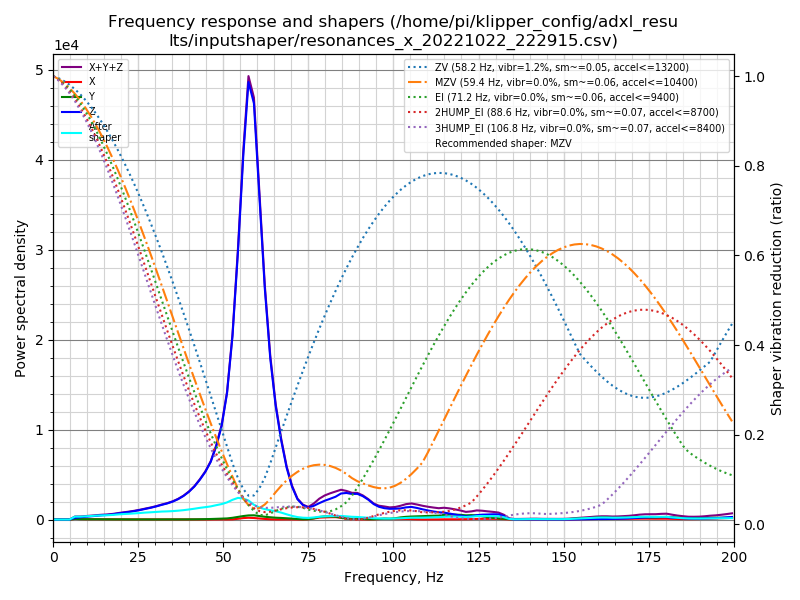

The table this chart was drawn from, first rows:
freq, psd_x, psd_y, psd_z, psd_xyz
0.0, 7.816e+01, 6.525e+01, 6.902e+02, 8.336e+02
1.6, 3.897e+02, 2.825e+02, 4.237e+02, 1.096e+03
3.2, 4.275e+02, 3.739e+02, 7.893e+01, 8.804e+02
4.8, 4.300e+02, 4.751e+02, 4.448e+02, 1.350e+03
6.4, 4.546e+02, 4.813e+02, 1.261e+03, 2.197e+03
8.0, 4.126e+02, 3.452e+02, 2.015e+03, 2.773e+03
9.6, 3.805e+02, 3.887e+02, 2.999e+03, 3.768e+03
11.2, 4.492e+02, 3.616e+02, 4.125e+03, 4.936e+03
12.8, 4.972e+02, 4.541e+02, 5.394e+03, 6.345e+03
14.4, 4.754e+02, 3.886e+02, 6.913e+03, 7.777e+03
16.0, 5.251e+02, 3.842e+02, 8.270e+03, 9.179e+03
17.6, 5.282e+02, 3.436e+02, 1.030e+04, 1.117e+04
19.1, 4.530e+02, 4.031e+02, 1.297e+04, 1.383e+04
20.7, 4.761e+02, 3.965e+02, 1.583e+04, 1.671e+04
22.3, 5.013e+02, 3.166e+02, 1.892e+04, 1.973e+04
23.9, 5.211e+02, 3.234e+02, 2.262e+04, 2.346e+04
25.5, 4.817e+02, 3.572e+02, 2.705e+04, 2.788e+04
27.1, 5.631e+02, 4.072e+02, 3.221e+04, 3.318e+04
28.7, 5.834e+02, 3.859e+02, 3.776e+04, 3.873e+04
30.3, 5.533e+02, 3.832e+02, 4.441e+04, 4.534e+04
31.9, 6.233e+02, 4.585e+02, 5.225e+04, 5.333e+04
33.5, 5.965e+02, 5.983e+02, 6.004e+04, 6.123e+04
35.1, 6.336e+02, 6.112e+02, 7.002e+04, 7.126e+04
36.7, 5.856e+02, 5.970e+02, 8.330e+04, 8.448e+04
38.3, 5.601e+02, 7.288e+02, 1.006e+05, 1.018e+05
39.9, 5.696e+02, 8.815e+02, 1.233e+05, 1.248e+05
41.5, 5.470e+02, 1.084e+03, 1.526e+05, 1.542e+05
43.1, 4.580e+02, 1.483e+03, 1.911e+05, 1.930e+05
44.7, 4.652e+02, 2.038e+03, 2.367e+05, 2.392e+05
46.3, 5.910e+02, 2.801e+03, 2.972e+05, 3.006e+05
47.9, 8.319e+02, 3.869e+03, 3.896e+05, 3.943e+05
49.5, 1.062e+03, 5.081e+03, 5.144e+05, 5.205e+05
51.1, 7.820e+02, 6.435e+03, 7.189e+05, 7.261e+05
52.7, 1.221e+03, 1.026e+04, 1.075e+06, 1.087e+06
54.3, 4.627e+03, 1.593e+04, 1.614e+06, 1.635e+06
55.9, 9.224e+03, 2.185e+04, 2.273e+06, 2.304e+06
57.4, 1.141e+04, 2.633e+04, 2.795e+06, 2.833e+06
59.0, 1.013e+04, 2.787e+04, 2.733e+06, 2.771e+06
60.6, 7.072e+03, 2.376e+04, 2.182e+06, 2.212e+06
62.2, 4.279e+03, 1.934e+04, 1.599e+06, 1.622e+06
63.8, 2.096e+03, 1.622e+04, 1.145e+06, 1.164e+06
65.4, 9.435e+02, 1.341e+04, 8.250e+05, 8.394e+05
67.0, 9.457e+02, 1.195e+04, 5.919e+05, 6.047e+05
68.6, 1.289e+03, 9.785e+03, 3.969e+05, 4.080e+05
70.2, 1.090e+03, 7.512e+03, 2.562e+05, 2.648e+05
71.8, 6.902e+02, 4.255e+03, 1.623e+05, 1.673e+05
73.4, 7.041e+02, 2.358e+03, 1.184e+05, 1.215e+05
75.0, 2.394e+03, 3.323e+03, 9.963e+04, 1.053e+05
76.6, 8.945e+03, 1.071e+04, 1.173e+05, 1.369e+05
78.2, 1.667e+04, 2.215e+04, 1.426e+05, 1.814e+05
79.8, 1.889e+04, 2.786e+04, 1.672e+05, 2.139e+05
81.4, 2.106e+04, 2.845e+04, 1.881e+05, 2.376e+05
83.0, 2.193e+04, 2.625e+04, 2.108e+05, 2.589e+05
84.6, 1.708e+04, 1.797e+04, 2.453e+05, 2.803e+05
86.2, 9.732e+03, 9.648e+03, 2.549e+05, 2.743e+05
87.8, 5.014e+03, 6.506e+03, 2.495e+05, 2.610e+05
89.4, 2.760e+03, 6.595e+03, 2.556e+05, 2.649e+05
91.0, 1.751e+03, 5.843e+03, 2.368e+05, 2.444e+05
92.6, 1.614e+03, 4.069e+03, 2.048e+05, 2.104e+05
94.2, 2.554e+03, 3.420e+03, 1.617e+05, 1.677e+05
... 66 more rows
